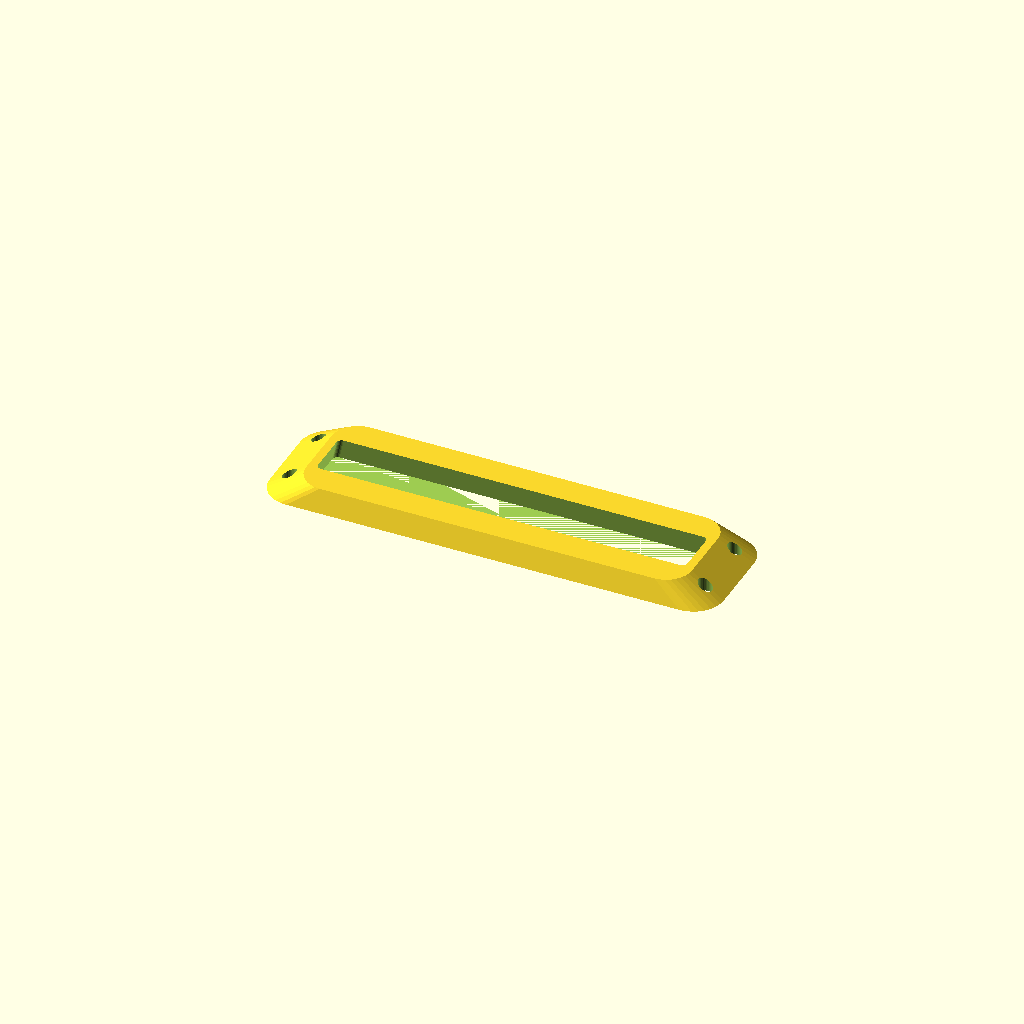
Cell 1: rendered with the file's own defaults.
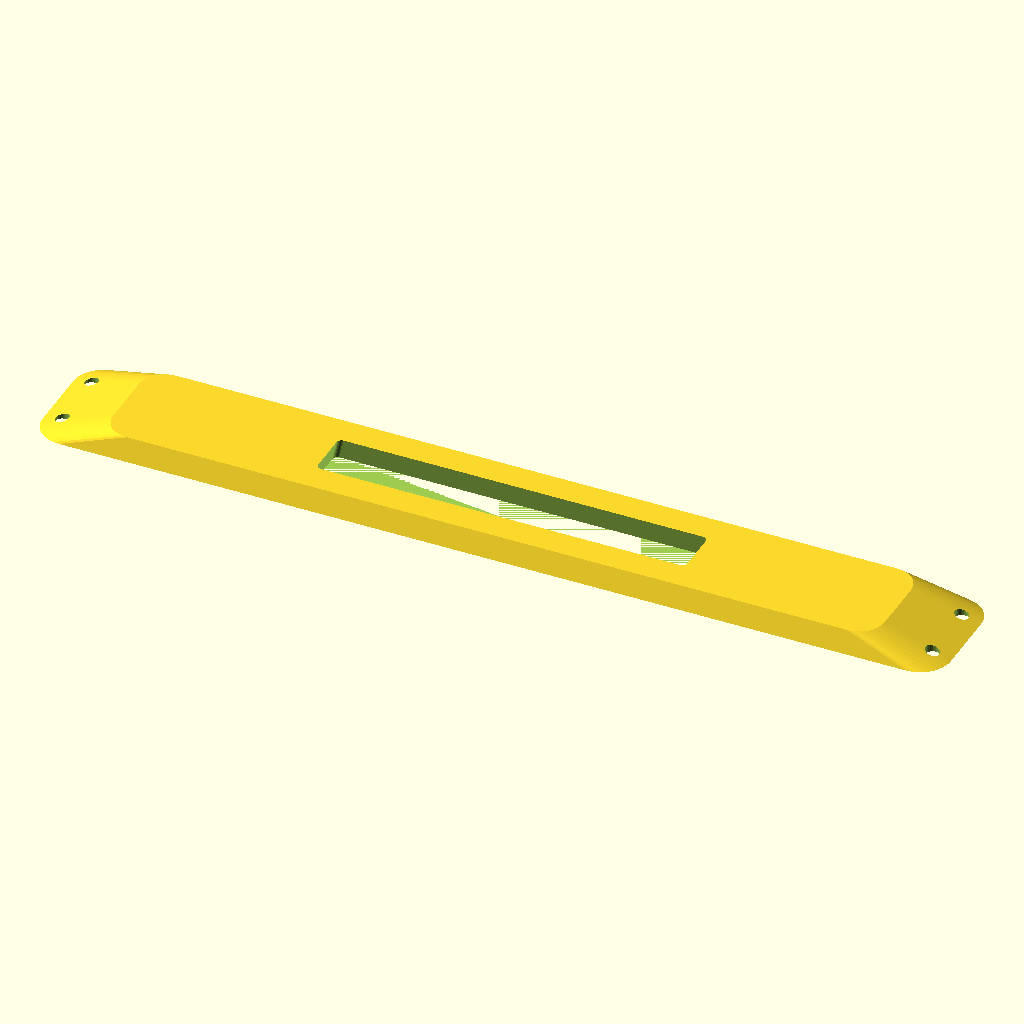
Cell 2: length = 360 (everything else at default).
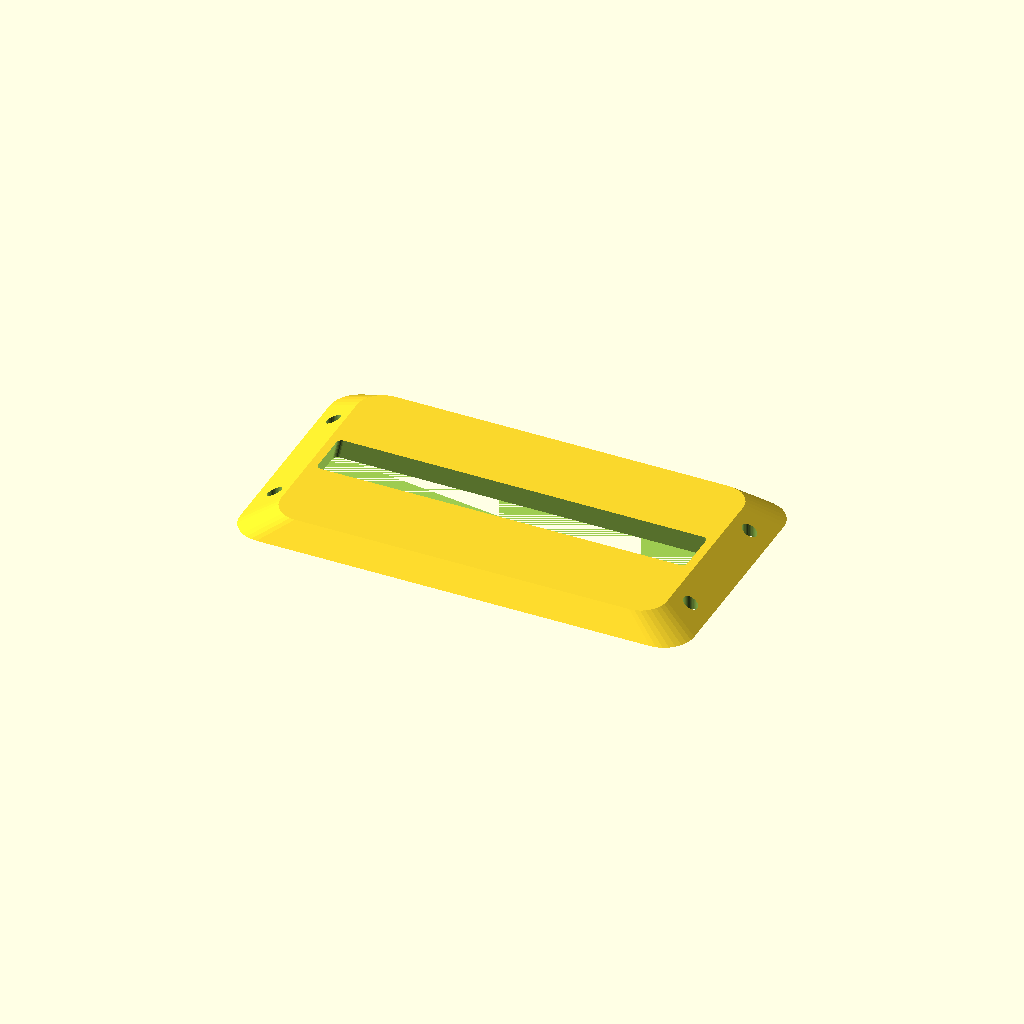
Cell 3: width = 100 (everything else at default).
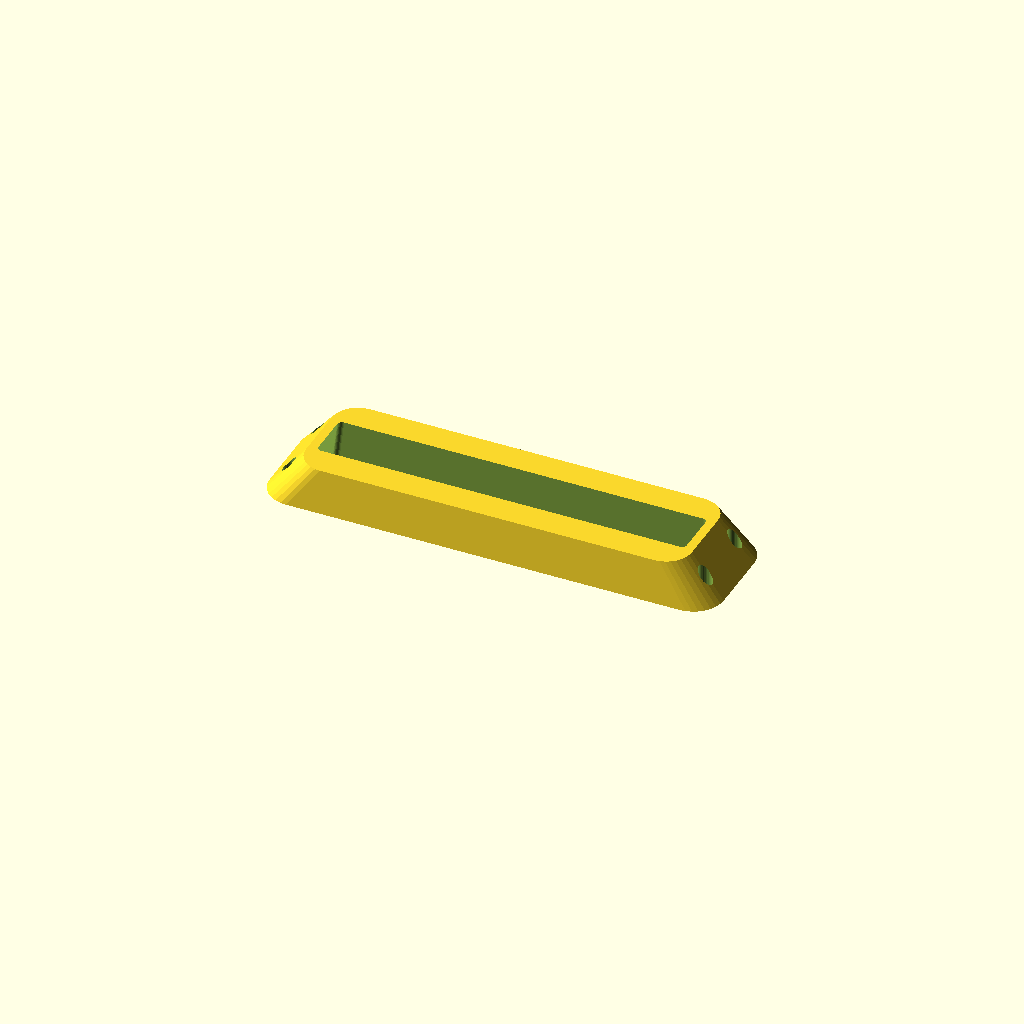
Cell 4: thickness = 16 (everything else at default).
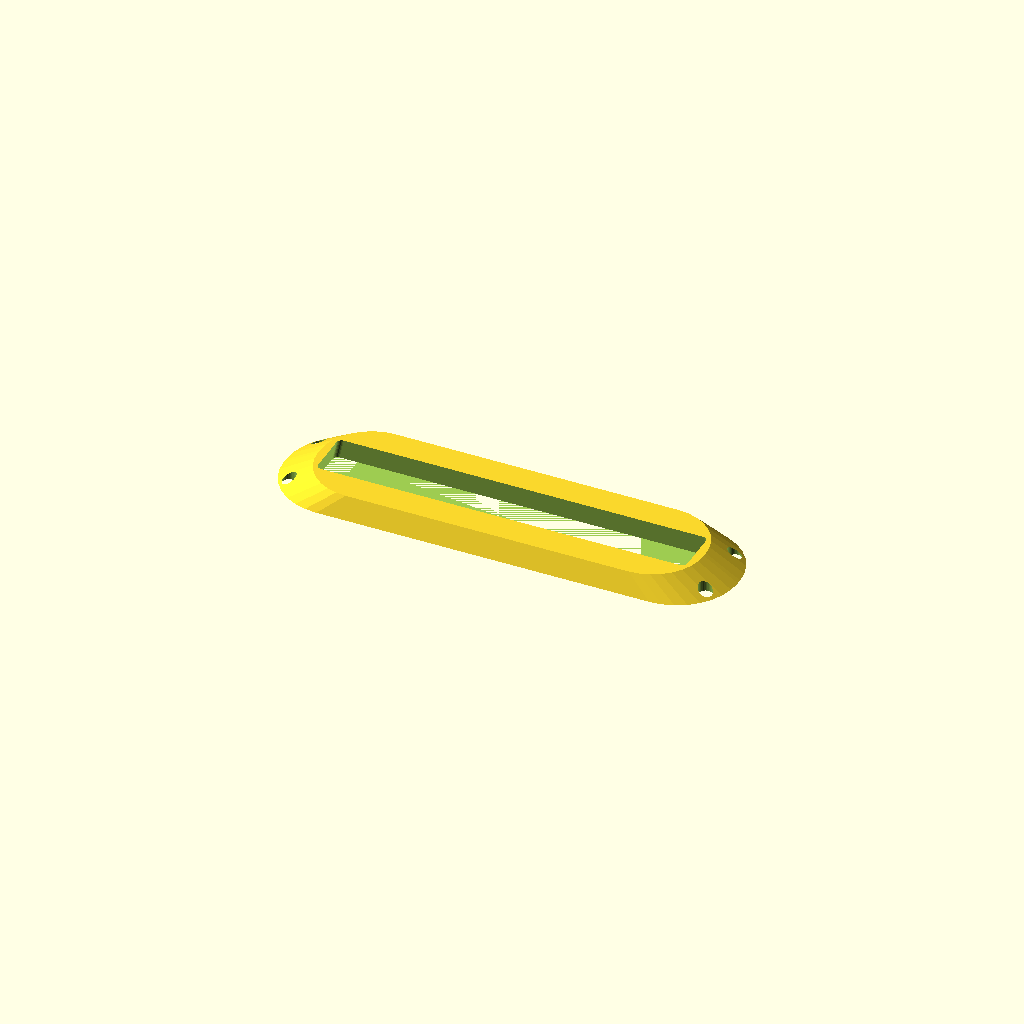
Cell 5: corner_r = 24 (everything else at default).
All cells are drawn from one camera (rotation 55°, 0°, 25°, orthographic, colour scheme Cornfield), so only the parameter changes between them.
The OpenSCAD source (optional_data/gen2/bezels/part_0068.scad):
$fn = 32;

// ----------------------------------------------------------------------
// Display bezel: 180 x 50 mm frame, opening 150x20 mm
// ----------------------------------------------------------------------

// --- parameters (mm) ---
length = 180;             // frame outside length, X
width = 50;               // frame outside width, Y
frame_w = 15;             // frame width
thickness = 8;            // frame thickness
corner_r = 12;            // outside corner radius
chamfer = 0.85;           // outer wall taper
funnel = 0.97;            // inner opening taper
opening_l = 150;          // opening length
opening_w = 20;           // opening width
inner_r = 2;              // opening corner radius
hole_d = 5.5;             // mounting screw clearance
holes_per_side = 2;       // holes per short side
hole_inset = 7.5;         // hole centre inset from the outside edge

/* rounded-rectangle outlines, generated with loops */
module rounded_ring(l_nom, w_nom, r) {
  hull() {
    for (sx = [-1, 1]) for (sy = [-1, 1])
      translate([sx * (l_nom / 2 - r), sy * (w_nom / 2 - r)]) circle(r = r);
  }
}

difference() {
  /* frame body, drafted so the outer edge is a variable-depth chamfer */
  linear_extrude(height = thickness, scale = chamfer)
    rounded_ring(length, width, corner_r);
  /* viewing opening, drafted the other way for a funnel edge */
  linear_extrude(height = thickness + 2, scale = funnel)
    translate([0, 0, -1]) rounded_ring(opening_l, opening_w, inner_r);
  /* mounting screws through the frame lands */
  for (sx = [-1, 1]) for (i = [1 : holes_per_side])
    translate([sx * (length / 2 - hole_inset),
               (i - (holes_per_side + 1) / 2) * width * 0.5, -1])
      cylinder(h = thickness + 2, d = hole_d);
}
Customizer parameters (derived from the source; name, type, default, range or options):
length: number, default 180
width: number, default 50
frame_w: number, default 15
thickness: number, default 8
corner_r: number, default 12
chamfer: number, default 0.85
funnel: number, default 0.97
opening_l: number, default 150
opening_w: number, default 20
inner_r: number, default 2
hole_d: number, default 5.5
holes_per_side: number, default 2
hole_inset: number, default 7.5
